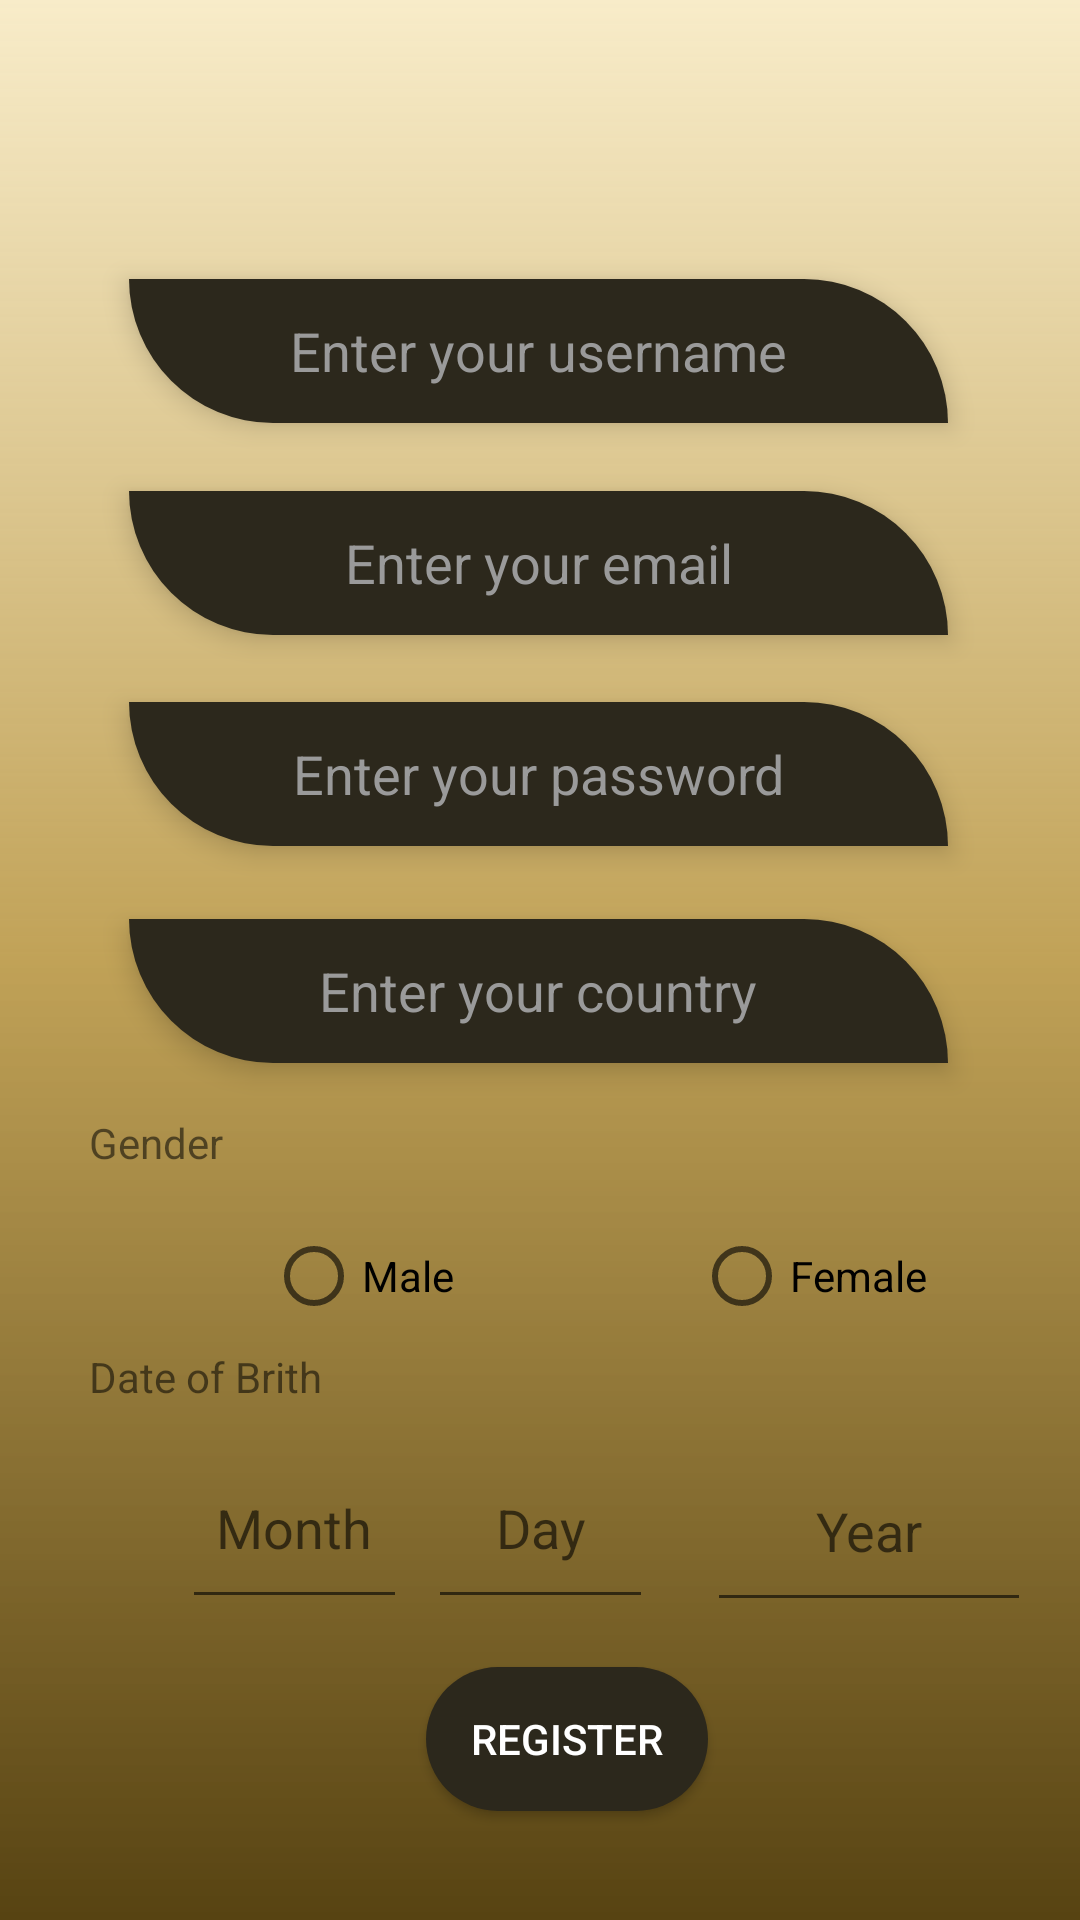

Reconstruct the res/layout file that produces this screen, plus the resources it refers to.
<!-- AndroidManifest.xml: application theme Theme.App_with_php -->
<!-- res/layout/register.xml -->
<?xml version="1.0" encoding="utf-8"?>
<androidx.constraintlayout.widget.ConstraintLayout xmlns:android="http://schemas.android.com/apk/res/android"
    xmlns:app="http://schemas.android.com/apk/res-auto"
    xmlns:tools="http://schemas.android.com/tools"
    android:layout_width="match_parent"
    android:layout_height="match_parent"
    android:background="@drawable/background">

    <androidx.appcompat.widget.AppCompatButton
        android:id="@+id/button"
        android:layout_width="wrap_content"
        android:layout_height="wrap_content"
        android:text="Register"
        android:textColor="@color/white"
        android:background="@drawable/rounded_corner_edit_view2"
        app:layout_constraintBottom_toBottomOf="parent"
        app:layout_constraintEnd_toEndOf="parent"
        app:layout_constraintHorizontal_bias="0.536"
        app:layout_constraintStart_toStartOf="parent"
        app:layout_constraintTop_toTopOf="parent"
        app:layout_constraintVertical_bias="0.949" />

    <RadioGroup
        android:id="@+id/radioGroup"
        android:layout_width="335dp"
        android:layout_height="58dp"
        android:orientation='horizontal'
        app:layout_constraintBottom_toBottomOf="parent"
        app:layout_constraintEnd_toEndOf="@+id/button"
        app:layout_constraintHorizontal_bias="0.554"
        app:layout_constraintStart_toStartOf="@+id/button"
        app:layout_constraintTop_toTopOf="parent"
        app:layout_constraintVertical_bias="0.694">

        <RadioButton
            android:id="@+id/Male"
            android:layout_width="wrap_content"
            android:layout_height="wrap_content"
            android:layout_marginHorizontal="80dp"
            android:text="Male"

            />

        <RadioButton
            android:id="@+id/Female"
            android:layout_width="wrap_content"
            android:layout_height="wrap_content"
            android:text="Female" />

    </RadioGroup>

    <EditText

        android:id="@+id/ET_User_reg"
        android:layout_width="273dp"
        android:layout_height="48dp"
        android:background="@drawable/rounded_corner_edit_view"
        android:elevation="5dp"
        android:ems="10"
        android:gravity="center"
        android:textColorHint="#9A9A9A"
        android:hint="Enter your username"
        android:inputType="textPersonName"
        app:layout_constraintBottom_toBottomOf="parent"
        app:layout_constraintEnd_toEndOf="@+id/ET_email_reg"
        app:layout_constraintHorizontal_bias="0.0"
        app:layout_constraintStart_toStartOf="@+id/ET_email_reg"
        app:layout_constraintTop_toTopOf="parent"
        app:layout_constraintVertical_bias="0.149" />

    <AutoCompleteTextView
        android:id="@+id/Country"
        android:layout_width="273dp"
        android:layout_height="48dp"
        android:background="@drawable/rounded_corner_edit_view"
        android:elevation="5dp"
        android:ems="10"
        android:gravity="center"
        android:textColorHint="#9A9A9A"
        android:hint="Enter your country"
        app:layout_constraintBottom_toBottomOf="parent"
        app:layout_constraintEnd_toEndOf="@+id/DOB_day"
        app:layout_constraintHorizontal_bias="0.505"
        app:layout_constraintStart_toStartOf="@+id/DOB_day"
        app:layout_constraintTop_toTopOf="parent"
        app:layout_constraintVertical_bias="0.518" />

    <EditText
        android:id="@+id/ET_email_reg"
        android:layout_width="273dp"
        android:layout_height="48dp"
        android:background="@drawable/rounded_corner_edit_view"
        android:elevation="5dp"
        android:ems="10"
        android:gravity="center"
        android:textColorHint="#9A9A9A"
        android:hint="Enter your email"
        app:layout_constraintBottom_toBottomOf="parent"
        app:layout_constraintEnd_toEndOf="@+id/ET_Pass_reg"
        app:layout_constraintHorizontal_bias="0.0"
        app:layout_constraintStart_toStartOf="@+id/ET_Pass_reg"
        app:layout_constraintTop_toTopOf="parent"
        app:layout_constraintVertical_bias="0.271" />

    <EditText
        android:id="@+id/ET_Pass_reg"
        android:layout_width="273dp"
        android:layout_height="48dp"
        android:background="@drawable/rounded_corner_edit_view"
        android:elevation="5dp"
        android:ems="10"
        android:gravity="center"
        android:textColorHint="#9A9A9A"
        android:hint="Enter your password"
        android:inputType="textPassword"
        app:layout_constraintBottom_toBottomOf="parent"
        app:layout_constraintEnd_toEndOf="@+id/Country"
        app:layout_constraintHorizontal_bias="0.0"
        app:layout_constraintStart_toStartOf="@+id/Country"
        app:layout_constraintTop_toTopOf="parent"
        app:layout_constraintVertical_bias="0.393" />

    <EditText
        android:id="@+id/DOB_year"
        android:layout_width="108dp"
        android:layout_height="64dp"
        android:ems="10"
        android:gravity="center"
        android:hint="Year"
        android:inputType="date"
        app:layout_constraintBottom_toBottomOf="parent"
        app:layout_constraintEnd_toEndOf="@+id/radioGroup"
        app:layout_constraintHorizontal_bias="1.0"
        app:layout_constraintStart_toStartOf="@+id/radioGroup"
        app:layout_constraintTop_toTopOf="parent"
        app:layout_constraintVertical_bias="0.836" />

    <EditText
        android:id="@+id/DOB_month"
        android:layout_width="75dp"
        android:layout_height="64dp"
        android:ems="10"
        android:gravity="center"
        android:hint="Month"
        android:inputType="date"
        app:layout_constraintBottom_toBottomOf="parent"
        app:layout_constraintEnd_toEndOf="parent"
        app:layout_constraintHorizontal_bias="0.198"
        app:layout_constraintStart_toStartOf="parent"
        app:layout_constraintTop_toTopOf="parent"
        app:layout_constraintVertical_bias="0.834" />

    <EditText
        android:id="@+id/DOB_day"
        android:layout_width="75dp"
        android:layout_height="64dp"
        android:ems="10"
        android:gravity="center"
        android:hint="Day"
        android:inputType="date"

        app:layout_constraintBottom_toBottomOf="parent"
        app:layout_constraintEnd_toEndOf="@+id/radioGroup"
        app:layout_constraintHorizontal_bias="0.515"
        app:layout_constraintStart_toStartOf="@+id/radioGroup"
        app:layout_constraintTop_toTopOf="parent"
        app:layout_constraintVertical_bias="0.834" />

    <TextView
        android:id="@+id/textView5"
        android:layout_width="79dp"
        android:layout_height="41dp"
        android:text="Gender"
        app:layout_constraintBottom_toBottomOf="parent"
        app:layout_constraintEnd_toEndOf="parent"
        app:layout_constraintHorizontal_bias="0.085"
        app:layout_constraintStart_toStartOf="parent"
        app:layout_constraintTop_toTopOf="parent"
        app:layout_constraintVertical_bias="0.623" />

    <TextView
        android:id="@+id/textView6"
        android:layout_width="79dp"
        android:layout_height="41dp"
        android:text="Date of Brith"
        app:layout_constraintBottom_toBottomOf="parent"
        app:layout_constraintEnd_toEndOf="parent"
        app:layout_constraintHorizontal_bias="0.085"
        app:layout_constraintStart_toStartOf="parent"
        app:layout_constraintTop_toTopOf="parent"
        app:layout_constraintVertical_bias="0.756" />


</androidx.constraintlayout.widget.ConstraintLayout>
<!-- resources referenced by this layout -->
<resources>
  <!-- drawable background (drawable) -->
  <?xml version="1.0" encoding="utf-8"?>
  <shape xmlns:android="http://schemas.android.com/apk/res/android">
  
      <gradient
          android:angle="270"
  
          android:startColor="#F8ECC9"
          android:centerColor="#C4AE8625"
          android:endColor="#574312" />
  
      <padding
          android:bottom="7dp"
          android:left="7dp"
          android:right="7dp"
          android:top="7dp" />
  
  
  </shape>
  <!-- drawable rounded_corner_edit_view (drawable) -->
  <?xml version="1.0" encoding="utf-8"?>
  <shape xmlns:android="http://schemas.android.com/apk/res/android"
  
      >
  
      <corners
          android:bottomLeftRadius="500dp"
          android:topRightRadius="500dp"
  
          />
  
      <solid android:color="#2C281C"></solid>
      <padding
          android:left="15dp"
          android:right="15dp" />
  
  </shape>
  <!-- drawable rounded_corner_edit_view2 (drawable) -->
  <?xml version="1.0" encoding="utf-8"?>
  <shape xmlns:android="http://schemas.android.com/apk/res/android">
      <corners  android:radius="40dp"/>
      <solid android:color="#2C281C"></solid>
      <padding
          android:left="15dp"
          android:right="15dp" />
  
  </shape>
  <style name="Theme.App_with_php" parent="Theme.MaterialComponents.DayNight.NoActionBar">
          
          <item name="colorPrimary">@color/purple_500</item>
          <item name="colorPrimaryVariant">@color/purple_700</item>
          <item name="colorOnPrimary">@color/white</item>
          
          <item name="colorSecondary">@color/teal_200</item>
          <item name="colorSecondaryVariant">@color/teal_700</item>
          <item name="colorOnSecondary">@color/black</item>
          
          <item name="android:statusBarColor" tools:targetApi="l">?attr/colorPrimaryVariant</item>
          
      </style>
  <!-- not gathered from this repository: default colours our renderer supplied (Android Studio template values) -->
  <color name="purple_500">#FF6200EE</color>
  <color name="purple_700">#FF3700B3</color>
  <color name="teal_200">#FF03DAC5</color>
  <color name="teal_700">#FF018786</color>
  <color name="black">#FF000000</color>
  <color name="white">#FFFFFFFF</color>
</resources>
